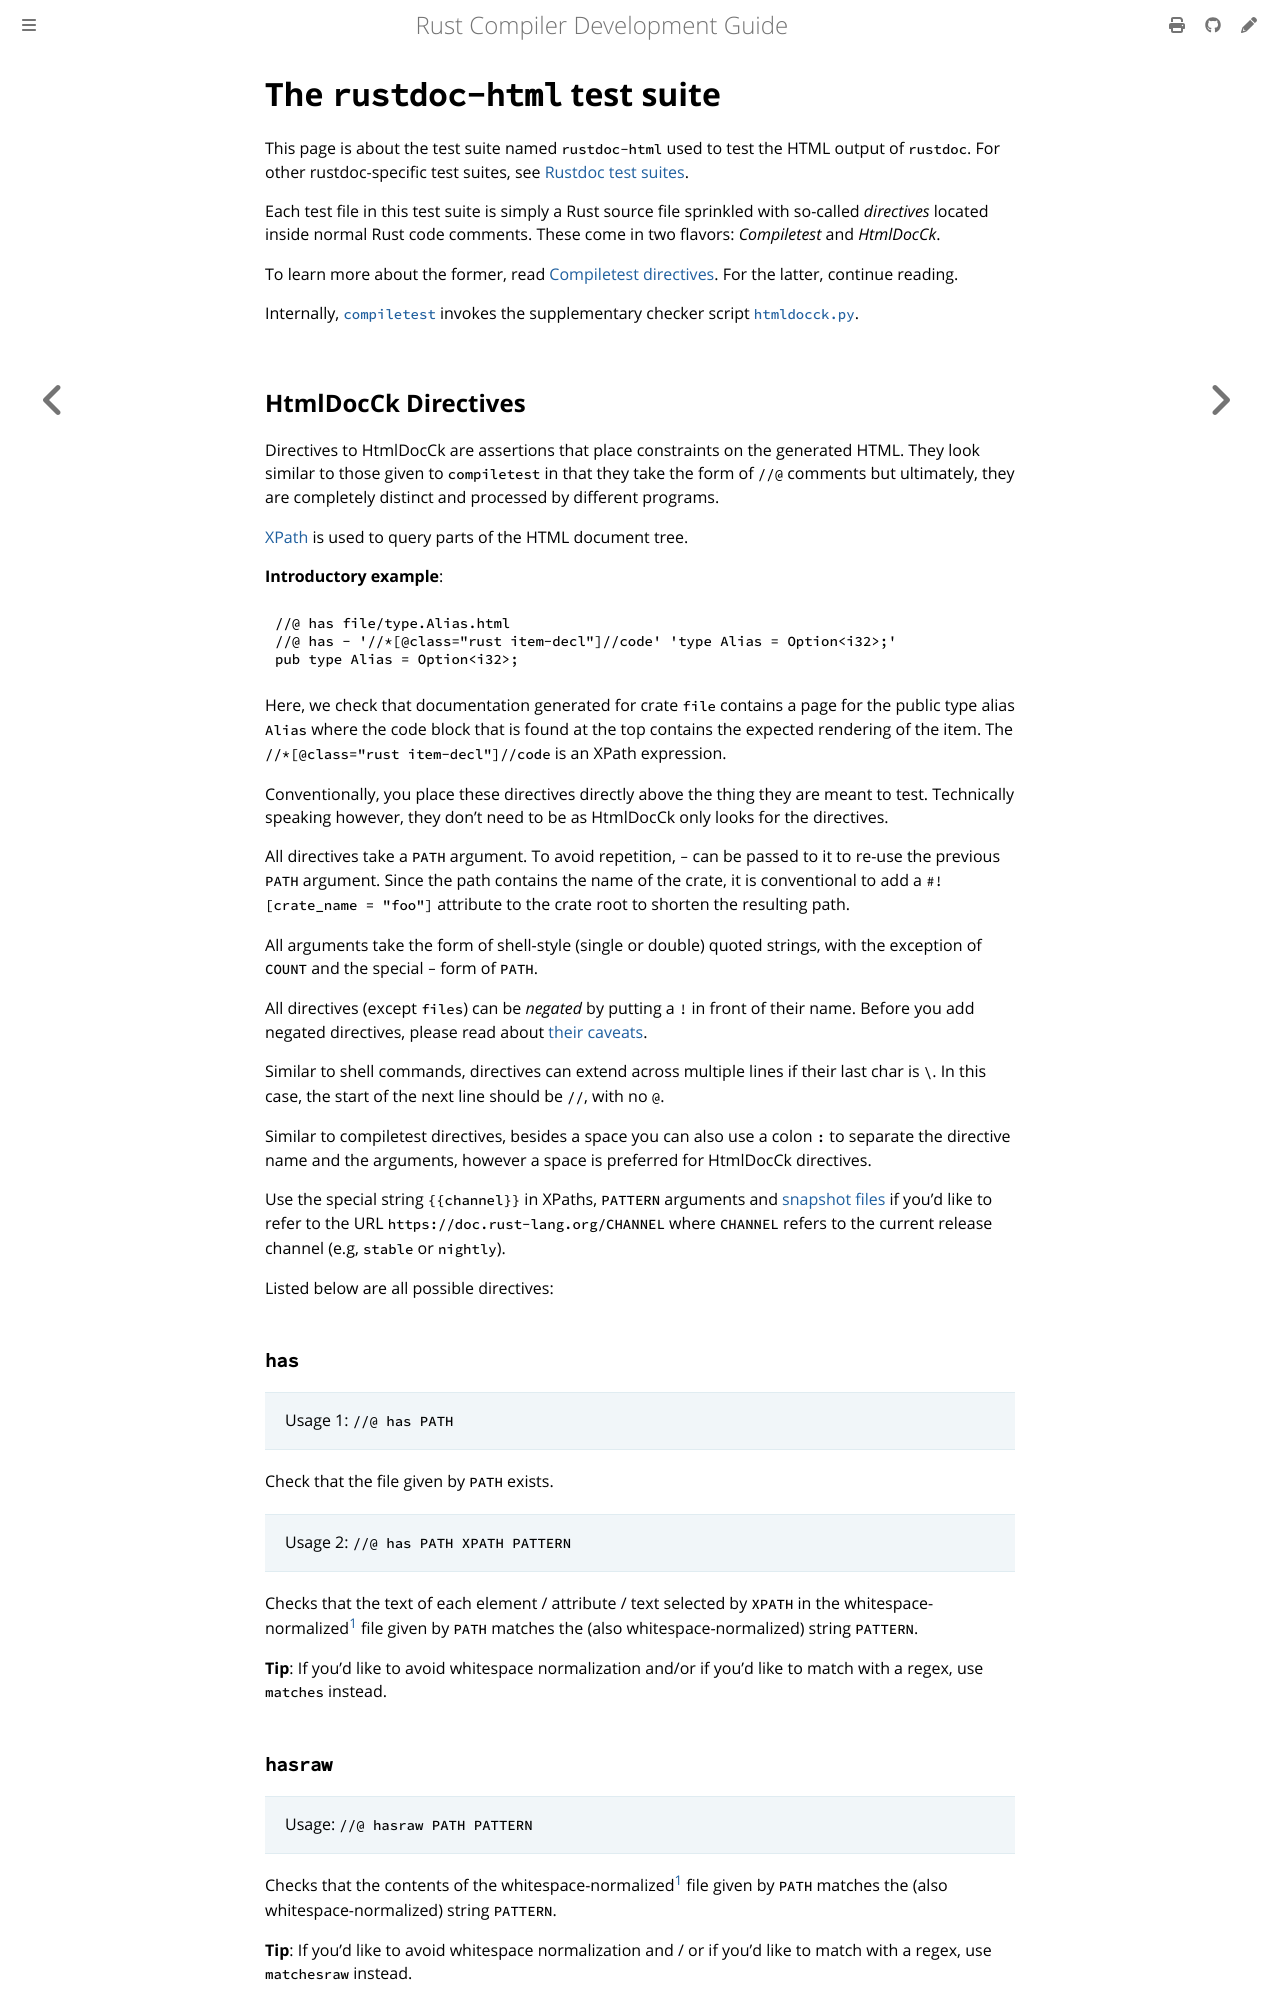

repository: rust-lang/rustc-dev-guide · page: rustdoc-internals/rustdoc-html-test-suite.html · generator: mdbook

# The `rustdoc-html` test suite

This page is about the test suite named `rustdoc-html` used to test the HTML output of `rustdoc`.
For other rustdoc-specific test suites, see [Rustdoc test suites].

Each test file in this test suite is simply a Rust source file sprinkled with
so-called *directives* located inside normal Rust code comments.
These come in two flavors: *Compiletest* and *HtmlDocCk*.

To learn more about the former, read [Compiletest directives].
For the latter, continue reading.

Internally, [`compiletest`] invokes the supplementary checker script [`htmldocck.py`].

[Rustdoc test suites]: ../tests/compiletest.md#rustdoc-test-suites
[`compiletest`]: ../tests/compiletest.md
[`htmldocck.py`]: https://github.com/rust-lang/rust/blob/HEAD/src/etc/htmldocck.py

## HtmlDocCk Directives

Directives to HtmlDocCk are assertions that place constraints on the generated HTML.
They look similar to those given to `compiletest` in that they take the form of `//@` comments
but ultimately, they are completely distinct and processed by different programs.

[XPath] is used to query parts of the HTML document tree.

**Introductory example**:

```rust,ignore (illustrative)
//@ has file/type.Alias.html
//@ has - '//*[@class="rust item-decl"]//code' 'type Alias = Option<i32>;'
pub type Alias = Option<i32>;
```

Here, we check that documentation generated for crate `file` contains a page for the
public type alias `Alias` where the code block that is found at the top contains the
expected rendering of the item.
The `//*[@class="rust item-decl"]//code` is an XPath expression.

Conventionally, you place these directives directly above the thing they are meant to test.
Technically speaking however, they don't need to be as HtmlDocCk only looks for the directives.

All directives take a `PATH` argument.
To avoid repetition, `-` can be passed to it to re-use the previous `PATH` argument.
Since the path contains the name of the crate, it is conventional to add a
`#![crate_name = "foo"]` attribute to the crate root to shorten the resulting path.

All arguments take the form of shell-style (single or double) quoted strings,
with the exception of `COUNT` and the special `-` form of `PATH`.

All directives (except `files`) can be *negated* by putting a `!` in front of their name.
Before you add negated directives, please read about [their caveats](#caveats).

Similar to shell commands,
directives can extend across multiple lines if their last char is `\`.
In this case, the start of the next line should be `//`, with no `@`.

Similar to compiletest directives, besides a space you can also use a colon `:` to separate
the directive name and the arguments, however a space is preferred for HtmlDocCk directives.

Use the special string `{{channel}}` in XPaths, `PATTERN` arguments and [snapshot files](#snapshot)
if you'd like to refer to the URL `https://doc.rust-lang.org/CHANNEL` where `CHANNEL` refers to the
current release channel (e.g, `stable` or `nightly`).

Listed below are all possible directives:

[XPath]: https://en.wikipedia.org/wiki/XPath
